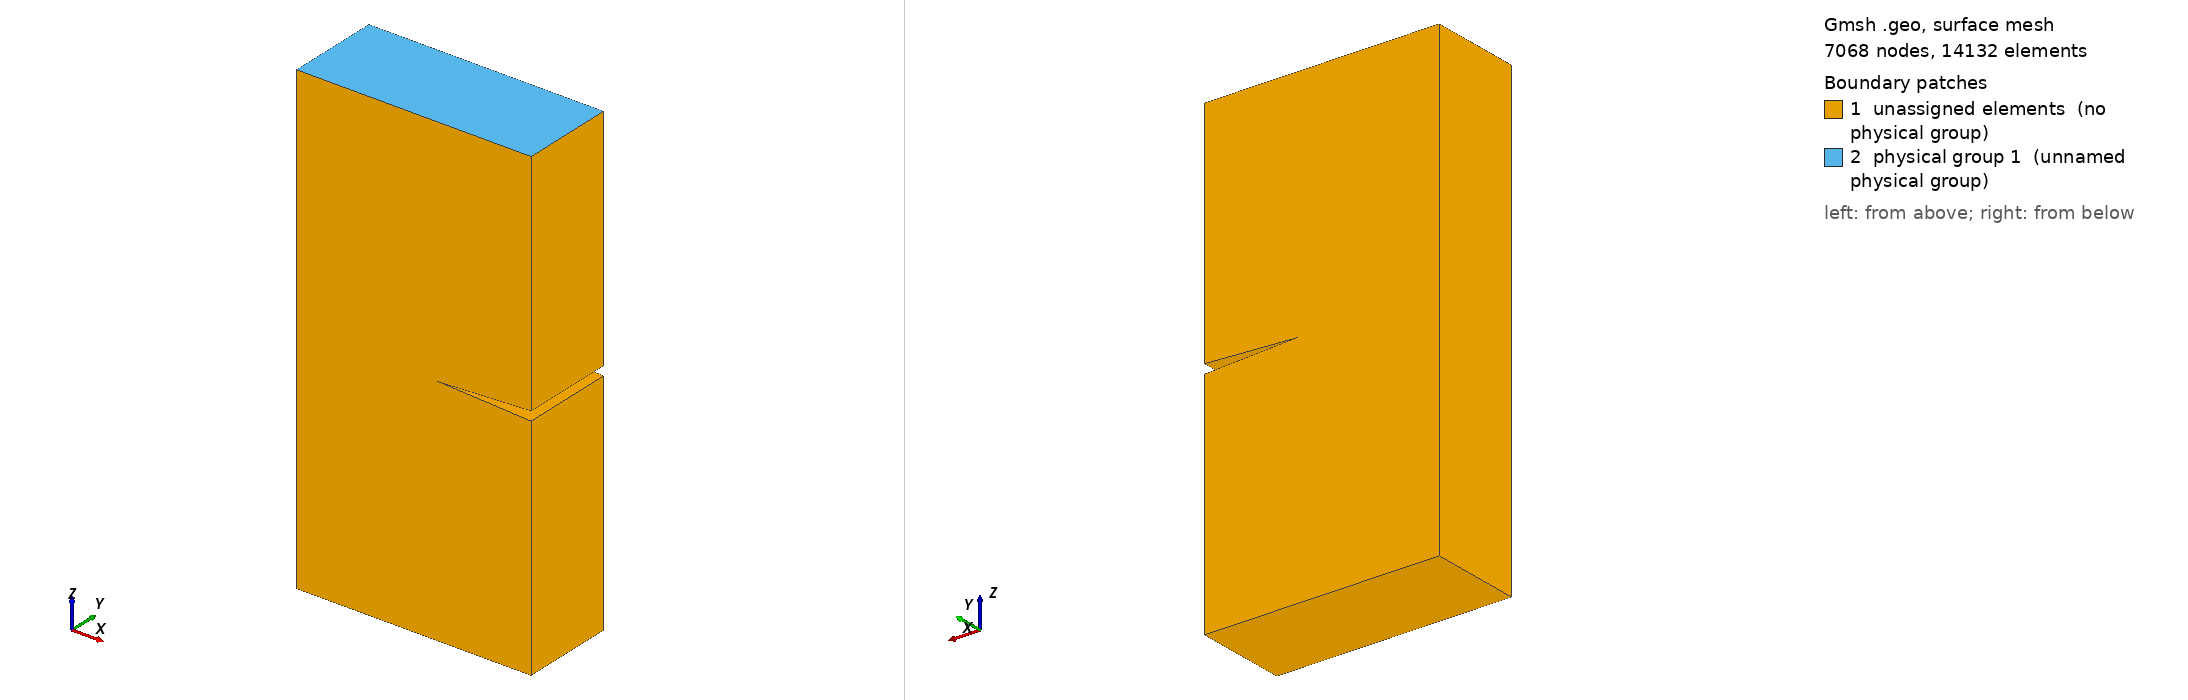

Gmsh geometry script, surface-meshed: 7068 nodes, 14132 surface elements. Boundary patches (legend numbers): 1 unassigned elements (no physical group), 2 physical group 1 (unnamed physical group). Left view from above one corner, right view from below the opposite corner. Legend entries are the model's physical surfaces; 'unassigned elements' are surfaces in no physical group. The drawing asked Gmsh for element sizes between 1% and 20% of the model's largest extent; the script's own settings can give other sizes.

=== mesh_copy.geo (drawn) ===
// Gmsh project created on Sun Sep 23 18:09:47 2018
SetFactory("OpenCASCADE");

lc1 = 0.25;
lc2 = 0.05;

H = 0.1;

a = 2;
b = 5;
c = 10;
d = 3;

Point(1) = {0, 0, 0, lc1};
Point(2) = {b, 0, 0, lc1};
Point(3) = {0, a, 0, lc1};
Point(4) = {b, a, 0, lc1};

Point(5) = {0, 0, c, lc1};
Point(6) = {b, 0, c, lc1};
Point(7) = {0, a, c, lc1};
Point(8) = {b, a, c, lc1};

Point(9)  = {d, 0, b, lc2};
Point(10) = {b, 0, b-H, lc2};
Point(11) = {d, a, b, lc2};
Point(12) = {b, a, b-H, lc2};

Point(13) = {b, 0, b+H, lc2};
Point(14) = {b, a, b+H, lc2};
//+
Line(1) = {1, 2};
//+
Line(2) = {2, 4};
//+
Line(3) = {4, 3};
//+
Line(4) = {3, 1};
//+
Line(5) = {4, 12};
//+
Line(6) = {12, 10};
//+
Line(7) = {10, 2};
//+
Line(8) = {10, 9};
//+
Line(9) = {9, 11};
//+
Line(10) = {11, 12};
//+
Line(11) = {9, 13};
//+
Line(12) = {11, 14};
//+
Line(13) = {14, 13};
//+
Line(14) = {14, 8};
//+
Line(15) = {8, 6};
//+
Line(16) = {6, 13};
//+
Line(17) = {8, 7};
//+
Line(18) = {7, 5};
//+
Line(19) = {5, 6};
//+
Line(20) = {5, 1};
//+
Line(21) = {3, 7};
//+
Line Loop(1) = {21, -17, -14, -12, 10, -5, 3};
//+
Plane Surface(1) = {1};
//+
Line Loop(2) = {19, 16, -11, -8, 7, -1, -20};
//+
Plane Surface(2) = {2};
//+
Line Loop(3) = {19, -15, 17, 18};
//+
Plane Surface(3) = {3};
//+
Line Loop(4) = {21, 18, 20, -4};
//+
Plane Surface(4) = {4};
//+
Line Loop(5) = {1, 2, 3, 4};
//+
Plane Surface(5) = {5};
//+
Line Loop(6) = {2, 5, 6, 7};
//+
Plane Surface(6) = {6};
//+
Line Loop(7) = {16, -13, 14, 15};
//+
Plane Surface(7) = {7};
//+
Line Loop(8) = {12, 13, -11, 9};
//+
Plane Surface(8) = {8};
//+
Line Loop(9) = {8, 9, 10, 6};
//+
Plane Surface(9) = {9};
//+
Surface Loop(1) = {2, 3, 7, 8, 1, 4, 5, 6, 9};
//+
Volume(1) = {1};
//+
Physical Surface(1) = {3};
//+
Physical Volume(2) = {1};
